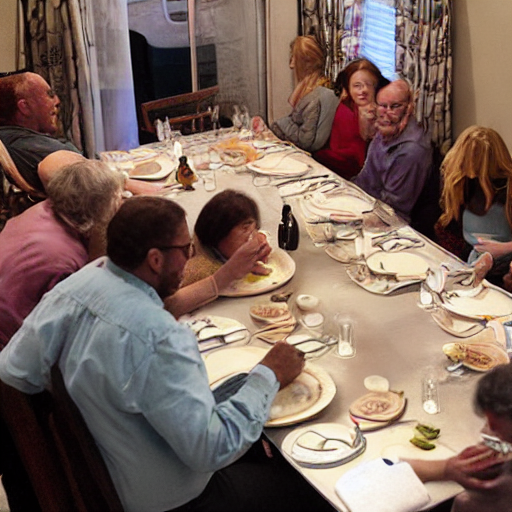
Generation parameters embedded in this image by AUTOMATIC1111 Stable Diffusion web UI or a fork of it (Forge, ...) (PNG 'parameters' text chunk):
people sitting at a dinner table
Steps: 80, Sampler: DDIM, CFG scale: 7, Seed: 2925893729, Size: 512x512, Model hash: 7460a6fa, Batch size: 10, Batch pos: 5